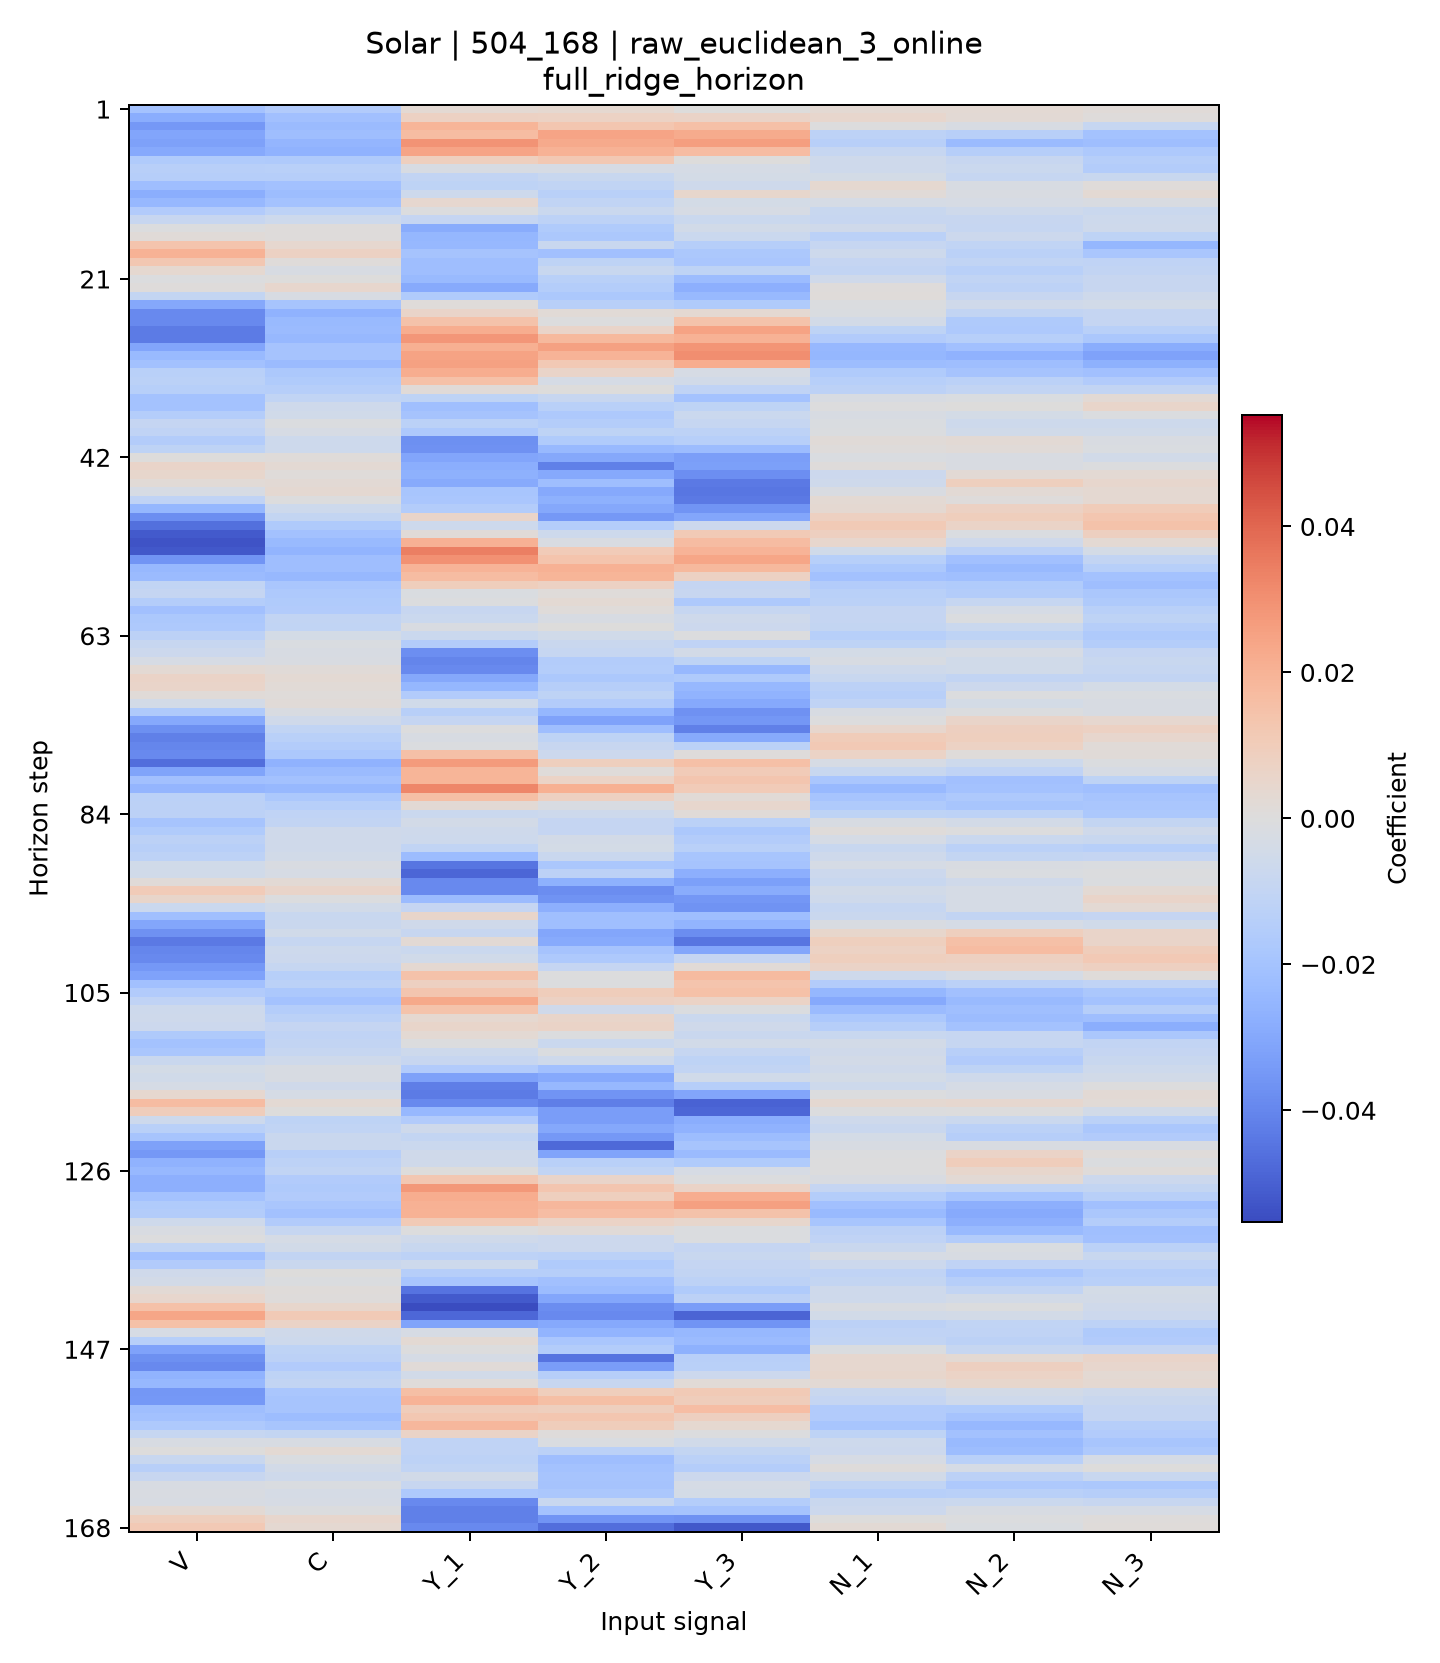

The file beside this chart, header and first rows:
horizon, V, C, Y_1, Y_2, Y_3, N_1, N_2, N_3
1, -0.01992, -0.01586, 0.002976, 0.003683, 0.0001515, 0.002805, 0.002922, 0.001354
2, -0.02846, -0.02075, 0.0075, 0.007084, 0.006378, 0.004456, 0.00223, 0.0004374
3, -0.0346, -0.02294, 0.01902, 0.01278, 0.01515, -0.0003489, -0.002477, -0.008998
4, -0.03088, -0.02193, 0.01677, 0.02438, 0.02207, -0.01173, -0.01342, -0.01992
5, -0.0324, -0.02535, 0.02929, 0.02271, 0.02635, -0.01379, -0.0231, -0.02171
6, -0.02942, -0.02673, 0.02444, 0.02023, 0.0167, -0.008768, -0.01445, -0.01717
7, -0.0162, -0.01665, 0.0087, 0.0118, 0.0003236, -0.005813, -0.008235, -0.01432
8, -0.01351, -0.01308, -0.002467, -0.002605, -0.003405, -0.005703, -0.00706, -0.01537
9, -0.0144, -0.01447, -0.01015, -0.007779, -0.003847, -0.00379, -0.008749, -0.007979
10, -0.02187, -0.02061, -0.01135, -0.01049, -0.005935, 0.003675, -0.002555, 0.00122
11, -0.02771, -0.02221, -0.006108, -0.01298, 0.004848, 0.001397, -0.001764, 0.002603
12, -0.0244, -0.02014, 0.004205, -0.01075, -0.003888, -0.003159, -0.002971, -0.002022
13, -0.01571, -0.01191, -0.0005002, -0.006956, -0.002659, -0.008182, -0.00583, -0.007346
14, -0.008573, -0.006206, -0.009339, -0.01185, -0.00721, -0.008571, -0.008423, -0.006424
15, -0.0006717, 0.0005865, -0.02884, -0.01615, -0.00436, -0.005521, -0.008685, -0.005655
16, 0.001345, 0.0006357, -0.02501, -0.01763, -0.007317, -0.01274, -0.006823, -0.01154
17, 0.01367, 0.003912, -0.02441, -0.008002, -0.01431, -0.008749, -0.01047, -0.02473
18, 0.02011, 0.007503, -0.01978, -0.02114, -0.0175, -0.006327, -0.01255, -0.01854
19, 0.0123, 0.001185, -0.02195, -0.01138, -0.01829, -0.009242, -0.01068, -0.011
20, 0.003869, -0.002491, -0.022, -0.007844, -0.01163, -0.009994, -0.01331, -0.009953
21, -0.0008031, 2.0048363028641252e-05, -0.02347, -0.01307, -0.02259, -0.005483, -0.01079, -0.008378
22, 0.0007923, 0.004541, -0.0292, -0.01503, -0.02736, 0.0005522, -0.01189, -0.008612
23, -0.009933, -0.002366, -0.01613, -0.01747, -0.02401, 0.0008836, -0.008247, -0.005844
24, -0.02993, -0.01916, 0.000941, -0.01354, -0.01638, -0.0009466, -0.005385, -0.004732
25, -0.03926, -0.02649, 0.005848, 0.001995, 0.00325, -0.001532, -0.009975, -0.009288
26, -0.0389, -0.0236, 0.01438, -0.0002281, 0.01407, -0.004099, -0.01643, -0.009228
27, -0.04311, -0.02324, 0.02189, 0.005862, 0.02473, -0.01138, -0.01708, -0.01328
28, -0.04301, -0.02424, 0.02835, 0.01782, 0.02025, -0.01572, -0.01383, -0.0179
29, -0.03091, -0.01946, 0.02106, 0.02537, 0.02867, -0.02458, -0.02114, -0.02841
30, -0.02344, -0.01975, 0.02477, 0.0197, 0.03051, -0.02475, -0.02667, -0.03198
31, -0.02051, -0.02332, 0.02508, 0.01148, 0.02165, -0.02241, -0.02168, -0.02702
32, -0.01304, -0.01748, 0.02162, 0.005769, -0.002746, -0.016, -0.01947, -0.02113
33, -0.01263, -0.01619, 0.01507, -0.003227, -0.004706, -0.01385, -0.01281, -0.01587
34, -0.01405, -0.01465, 0.001336, 0.0003014, -0.01105, -0.01232, -0.01007, -0.01001
35, -0.02015, -0.01064, -0.01132, -0.008605, -0.0199, -0.002337, -0.001721, 0.00257
36, -0.01996, -0.00571, -0.02143, -0.01336, -0.01157, -9.026682552995247e-05, 0.0001571, 0.005518
37, -0.01483, -0.004788, -0.0198, -0.0172, -0.00717, -0.002242, -0.003537, -0.0008989
38, -0.009451, -0.001094, -0.01263, -0.0148, -0.008808, -0.00131, -0.006289, -0.006479
39, -0.01093, -0.002914, -0.01713, -0.01161, -0.01206, -0.0009278, -0.005009, -0.004828
40, -0.01521, -0.006162, -0.0373, -0.01627, -0.01386, 0.001527, 0.00223, -0.001791
41, -0.01159, -0.006302, -0.037, -0.02382, -0.02258, 0.0004817, 0.00155, -0.001467
42, 0.0002548, 0.001011, -0.031, -0.03004, -0.03321, -0.001723, -0.001796, -0.004426
43, 0.005999, 0.002604, -0.02782, -0.04161, -0.0326, 0.0008277, -0.001798, -0.0004917
44, 0.004852, 0.001214, -0.02702, -0.02981, -0.03786, -0.006612, 0.002255, 0.002736
45, 0.001913, 0.002376, -0.02904, -0.02203, -0.04331, -0.005767, 0.008856, 0.004442
46, -0.00262, 0.003168, -0.01881, -0.02947, -0.04421, -0.001939, 0.002556, 0.003412
47, -0.0111, -0.000191, -0.01855, -0.0269, -0.04323, 0.002642, 0.0006267, 0.003135
48, -0.02477, -0.006448, -0.01536, -0.02998, -0.03613, 0.003177, 0.007375, 0.01012
49, -0.0378, -0.009574, 0.005782, -0.03487, -0.03037, 0.008194, 0.009092, 0.01284
50, -0.04585, -0.01646, -0.006128, -0.01496, -0.006592, 0.01114, 0.006071, 0.01454
51, -0.05153, -0.02042, 0.001665, -0.006412, 0.01104, 0.008575, -0.001432, 0.008307
52, -0.05357, -0.02339, 0.02072, -0.002074, 0.01651, 0.004486, -0.005189, 0.00289
53, -0.05204, -0.02554, 0.03441, 0.01075, 0.01964, -0.005166, -0.01224, -0.003678
54, -0.03601, -0.02197, 0.02947, 0.01352, 0.02406, -0.01383, -0.02104, -0.01033
55, -0.02436, -0.02162, 0.01968, 0.02051, 0.01803, -0.01766, -0.024, -0.0139
56, -0.0232, -0.02442, 0.01658, 0.01916, 0.007698, -0.02046, -0.0215, -0.02024
57, -0.01074, -0.01843, 0.009357, 0.007778, -0.009218, -0.01521, -0.01636, -0.02203
58, -0.00915, -0.01725, -0.001612, 0.001089, -0.008216, -0.0132, -0.0154, -0.01815
59, -0.0147, -0.01628, -0.0007972, 0.002651, -0.01722, -0.01268, -0.008935, -0.01677
60, -0.02082, -0.01563, -0.008515, 0.00125, -0.008888, -0.009131, -0.003332, -0.01301
... 108 more rows
